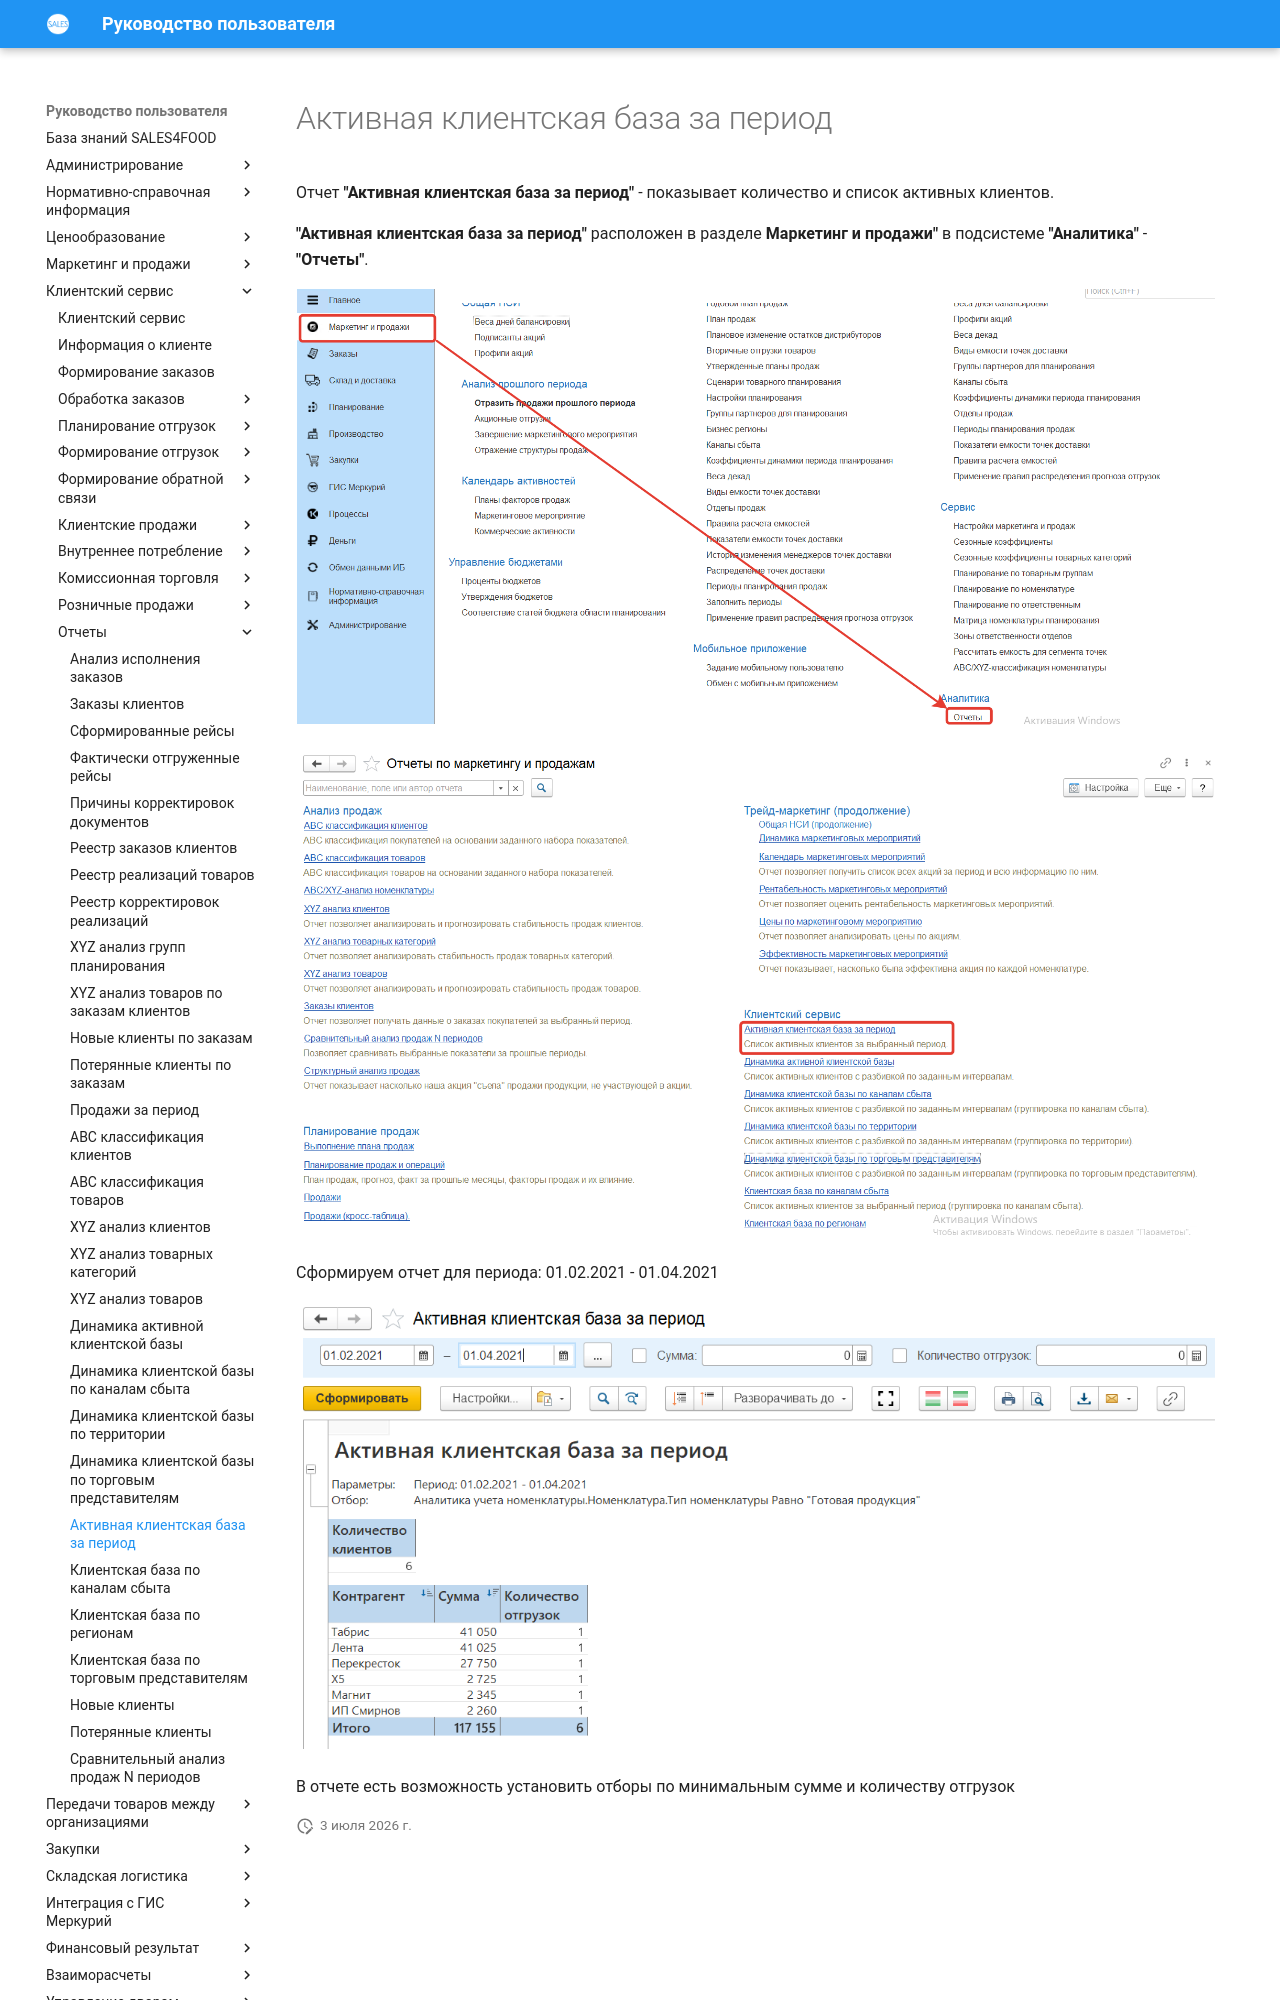

repository: Konstanta-it/sales4food · page: CustomerService/Reports/ActiveCustomerBaseForPeriod/index.html · generator: mkdocs

# Активная клиентская база за период

Отчет **"Активная клиентская база за период"** - показывает количество и список активных клиентов.

**"Активная клиентская база за период"** расположен в разделе **Маркетинг и продажи"** в подсистеме **"Аналитика"** - **"Отчеты"**.

[![1][1]][1]

[![2][2]][2]

Сформируем отчет для периода: 01.02.2021 - 01.04.2021

[![3][3]][3]

В отчете есть возможность установить отборы по минимальным сумме и количеству отгрузок
